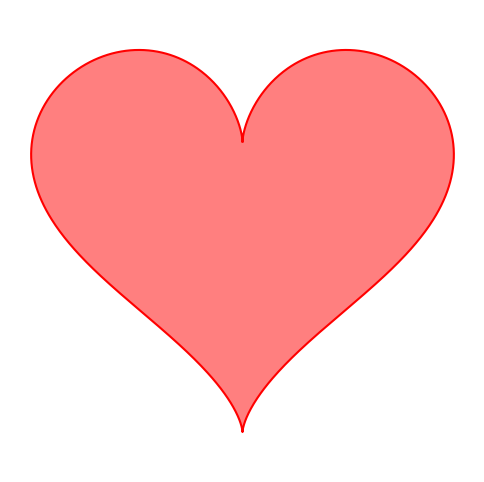

This chart was generated by the following Python code:
import numpy as np
import matplotlib.pyplot as plt

t = np.linspace(0, 2 * np.pi, 1000)
x = 16 * np.sin(t)**3
y = 13 * np.cos(t) - 5 * np.cos(2 * t) - 2 * np.cos(3 * t) - np.cos(4 * t)

plt.figure(figsize=(6, 6))
plt.plot(x, y, color='red')
plt.fill(x, y, 'red', alpha=0.5)  
plt.gca().set_facecolor('white')  
plt.axis('equal')  
plt.axis('off')  
plt.show()
